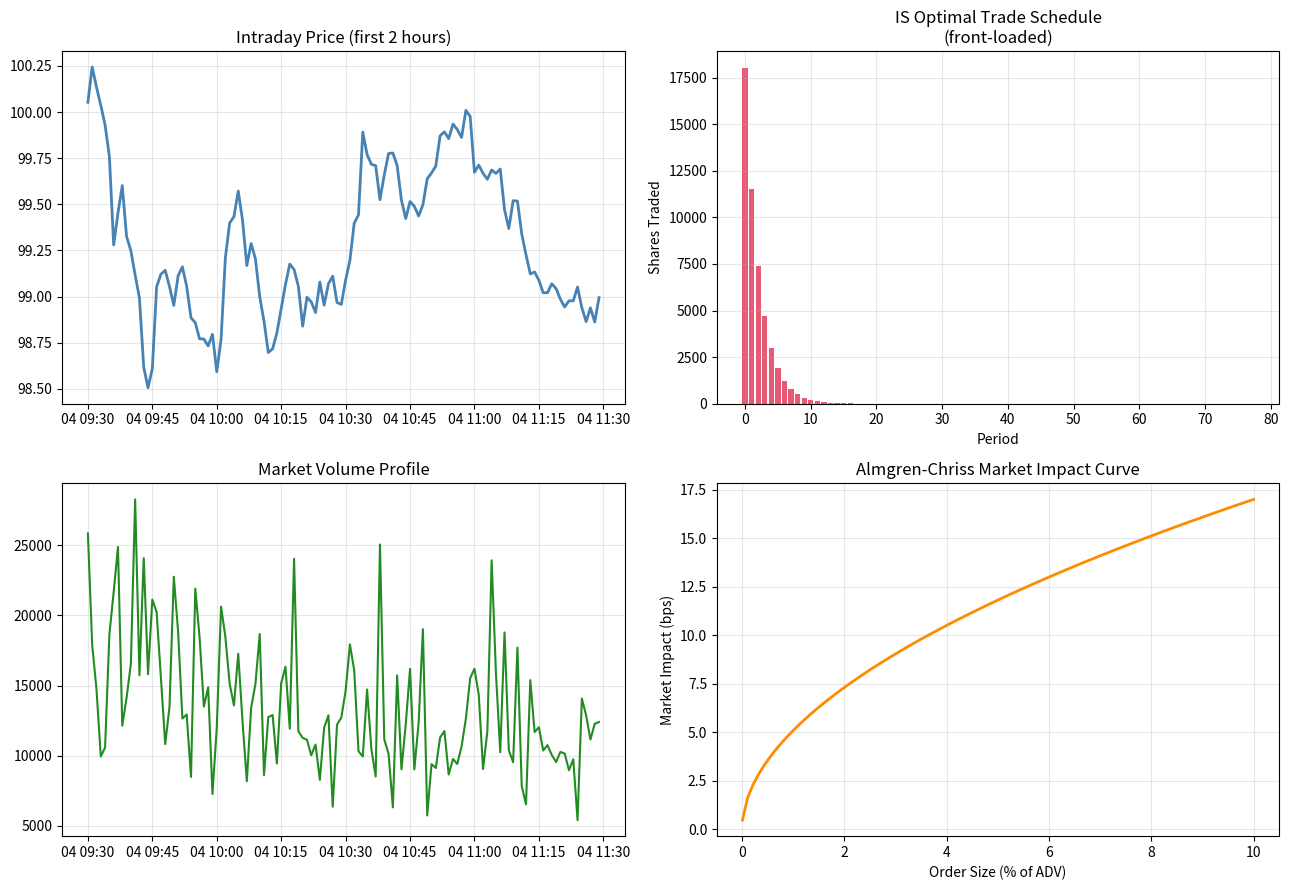

The script that saved this image: (Note: this script raises an exception after producing the figure.)
"""
MODULE 10 — EXECUTION & MARKET MICROSTRUCTURE
Lesson 1: Order Types, Slippage, TWAP/VWAP & Implementation Shortfall
Southampton Finance & Investment Society

Topics:
  - Market microstructure: bid-ask spread, order book, price impact
  - Order types: market, limit, stop, iceberg
  - Execution algorithms: TWAP, VWAP, IS (Implementation Shortfall)
  - Transaction cost analysis (TCA)
  - Alpha decay and urgency
  - Optimal execution (Almgren-Chriss model)
"""

import numpy as np
import pandas as pd
import matplotlib.pyplot as plt
from scipy.stats import norm
import warnings
warnings.filterwarnings("ignore")

np.random.seed(42)


# ─────────────────────────────────────────────
# 1. ORDER BOOK SIMULATION
# ─────────────────────────────────────────────

def simulate_order_book(mid_price: float = 100.0, spread_bps: float = 5.0,
                         depth_levels: int = 5) -> dict:
    """
    Simulate a Level 2 order book with bid and ask depth.
    """
    half_spread = mid_price * spread_bps / 20_000

    bids = []
    asks = []

    for i in range(depth_levels):
        # Bid prices below mid
        bid_price = mid_price - half_spread * (1 + i * 0.8)
        bid_size = np.random.randint(100, 2000) * (1 + i)  # Larger sizes deeper in book
        bids.append({"price": bid_price, "size": bid_size, "level": i+1})

        ask_price = mid_price + half_spread * (1 + i * 0.8)
        ask_size = np.random.randint(100, 2000) * (1 + i)
        asks.append({"price": ask_price, "size": ask_size, "level": i+1})

    return {
        "bids": pd.DataFrame(bids),
        "asks": pd.DataFrame(asks),
        "mid": mid_price,
        "spread_bps": spread_bps,
        "best_bid": bids[0]["price"],
        "best_ask": asks[0]["price"],
    }


def market_impact_model(order_size: float, adv: float, mid_price: float,
                          volatility: float = 0.20) -> dict:
    """
    Simplified Almgren-Chriss market impact:
    - Temporary impact: η * (order_size / adv)^0.6 * σ
    - Permanent impact: γ * (order_size / adv)^0.5 * σ
    """
    # Typical parameters (calibrated from empirical data)
    eta = 0.142       # Temporary impact coefficient
    gamma = 0.314     # Permanent impact coefficient
    daily_vol = volatility / np.sqrt(252)

    participation = order_size / adv  # Fraction of ADV
    temp_impact_bps = eta * (participation ** 0.6) * daily_vol * 10_000
    perm_impact_bps = gamma * (participation ** 0.5) * daily_vol * 10_000

    return {
        "order_size": order_size,
        "adv_participation_pct": participation * 100,
        "temp_impact_bps": temp_impact_bps,
        "perm_impact_bps": perm_impact_bps,
        "total_impact_bps": temp_impact_bps + perm_impact_bps,
        "cost_pct": (temp_impact_bps + perm_impact_bps) / 100,
        "cost_gbp": order_size * mid_price * (temp_impact_bps + perm_impact_bps) / 10_000,
    }


# ─────────────────────────────────────────────
# 2. EXECUTION ALGORITHMS
# ─────────────────────────────────────────────

def simulate_intraday_prices(n_minutes: int = 390, open_price: float = 100.0,
                              vol_intraday: float = 0.015) -> pd.Series:
    """Simulate intraday price path (6.5 hours = 390 minutes)."""
    # U-shape volatility pattern (high at open/close, low at midday)
    time_fraction = np.linspace(0, 1, n_minutes)
    vol_pattern = 1 + 1.5 * (1 - np.sin(np.pi * time_fraction))
    vol_scaled = vol_intraday / np.sqrt(390) * vol_pattern

    returns = np.random.randn(n_minutes) * vol_scaled
    prices = open_price * np.exp(np.cumsum(returns))

    times = pd.date_range("09:30", periods=n_minutes, freq="1min")
    return pd.Series(prices, index=times)


def simulate_intraday_volume(n_minutes: int = 390, total_volume: float = 1_000_000) -> pd.Series:
    """Simulate intraday volume distribution (J-curve pattern)."""
    time_fraction = np.linspace(0, 1, n_minutes)
    # J-shaped: high at open, low midday, high at close
    vol_profile = 2 + np.exp(-8 * time_fraction) + np.exp(-8 * (1 - time_fraction))
    vol_profile = vol_profile / vol_profile.sum()

    volumes = vol_profile * total_volume * np.random.lognormal(0, 0.3, n_minutes)
    volumes = volumes / volumes.sum() * total_volume

    times = pd.date_range("09:30", periods=n_minutes, freq="1min")
    return pd.Series(volumes, index=times)


class TWAPExecutor:
    """Time-Weighted Average Price: slice order equally over time."""

    def __init__(self, total_shares: int, duration_minutes: int,
                 slice_interval: int = 5):
        self.total_shares = total_shares
        self.duration_minutes = duration_minutes
        self.slice_interval = slice_interval
        self.n_slices = duration_minutes // slice_interval
        self.shares_per_slice = total_shares / self.n_slices

    def execute(self, prices: pd.Series) -> dict:
        exec_prices = []
        exec_sizes = []
        schedule = np.arange(0, self.duration_minutes, self.slice_interval)

        for t in schedule[:self.n_slices]:
            if t < len(prices):
                price = prices.iloc[t]
                # Add temporary impact for this slice
                impact = self.shares_per_slice / 100_000 * price * 0.0005
                exec_price = price + impact
                exec_prices.append(exec_price)
                exec_sizes.append(self.shares_per_slice)

        executed = pd.DataFrame({"price": exec_prices, "size": exec_sizes})
        vwap_achieved = (executed["price"] * executed["size"]).sum() / executed["size"].sum()
        arrival_price = prices.iloc[0]

        return {
            "algorithm": "TWAP",
            "vwap_achieved": vwap_achieved,
            "arrival_price": arrival_price,
            "implementation_shortfall_bps": (vwap_achieved - arrival_price) / arrival_price * 10_000,
            "trades": executed,
        }


class VWAPExecutor:
    """Volume-Weighted Average Price: trade in proportion to expected volume."""

    def __init__(self, total_shares: int, duration_minutes: int,
                 volume_profile: pd.Series = None):
        self.total_shares = total_shares
        self.duration_minutes = duration_minutes
        self.volume_profile = volume_profile

    def execute(self, prices: pd.Series, volumes: pd.Series) -> dict:
        # Determine participation schedule based on volume profile
        vol_window = volumes.iloc[:self.duration_minutes]
        vol_fraction = vol_window / vol_window.sum()
        participation_schedule = vol_fraction * self.total_shares

        exec_prices = []
        exec_sizes = []

        for t in range(min(self.duration_minutes, len(prices))):
            size = participation_schedule.iloc[t]
            price = prices.iloc[t]
            impact = size / volumes.iloc[t] * price * 0.001  # Participation impact
            exec_price = price + impact
            exec_prices.append(exec_price)
            exec_sizes.append(size)

        executed = pd.DataFrame({"price": exec_prices, "size": exec_sizes})
        vwap_achieved = (executed["price"] * executed["size"]).sum() / executed["size"].sum()

        # Compute market VWAP for comparison
        market_vwap = (prices.iloc[:self.duration_minutes] *
                       volumes.iloc[:self.duration_minutes]).sum() / \
                       volumes.iloc[:self.duration_minutes].sum()

        return {
            "algorithm": "VWAP",
            "vwap_achieved": vwap_achieved,
            "market_vwap": market_vwap,
            "arrival_price": prices.iloc[0],
            "vwap_slippage_bps": (vwap_achieved - market_vwap) / market_vwap * 10_000,
            "implementation_shortfall_bps": (vwap_achieved - prices.iloc[0]) / prices.iloc[0] * 10_000,
            "trades": executed,
        }


class ImplementationShortfallExecutor:
    """
    IS algorithm: minimise implementation shortfall by front-loading in
    high-alpha/high-urgency situations, accepting market impact.
    Based on Almgren-Chriss optimal liquidation.
    """

    def __init__(self, total_shares: int, risk_aversion: float = 0.5,
                 volatility: float = 0.02, temp_impact: float = 0.001,
                 perm_impact: float = 0.0005):
        self.total_shares = total_shares
        self.lambda_ = risk_aversion
        self.sigma = volatility
        self.eta = temp_impact
        self.gamma = perm_impact

    def optimal_schedule(self, n_periods: int) -> np.ndarray:
        """
        Almgren-Chriss: optimal trading trajectory minimising
        E[Cost] + λ * Var[Cost]
        """
        kappa_sq = self.lambda_ * self.sigma**2 / self.eta
        kappa = np.sqrt(kappa_sq)

        t = np.arange(n_periods + 1)
        # Optimal holdings: X_t = X_0 * sinh(κ(T-t)) / sinh(κT)
        holdings = self.total_shares * np.sinh(kappa * (n_periods - t)) / np.sinh(kappa * n_periods)
        trade_schedule = -np.diff(holdings)  # Shares to sell per period

        return trade_schedule, holdings

    def execute(self, prices: pd.Series) -> dict:
        n_periods = min(len(prices) - 1, 78)  # Trade over first 2 hours
        schedule, holdings = self.optimal_schedule(n_periods)

        exec_prices = []
        exec_sizes = []

        for i, (size, t) in enumerate(zip(schedule, range(n_periods))):
            if t < len(prices) and size > 0:
                price = prices.iloc[t]
                impact = self.eta * size / self.total_shares * price
                exec_price = price + impact
                exec_prices.append(exec_price)
                exec_sizes.append(size)

        executed = pd.DataFrame({"price": exec_prices, "size": exec_sizes})
        vwap_achieved = (executed["price"] * executed["size"]).sum() / executed["size"].sum() if len(executed) > 0 else prices.iloc[0]

        return {
            "algorithm": "IS (Almgren-Chriss)",
            "vwap_achieved": vwap_achieved,
            "arrival_price": prices.iloc[0],
            "implementation_shortfall_bps": (vwap_achieved - prices.iloc[0]) / prices.iloc[0] * 10_000,
            "schedule": schedule,
            "holdings_path": holdings,
            "trades": executed,
        }


# ─────────────────────────────────────────────
# 3. TRANSACTION COST ANALYSIS (TCA)
# ─────────────────────────────────────────────

def run_tca_comparison():
    print("="*60)
    print("TRANSACTION COST ANALYSIS: TWAP vs VWAP vs IS")
    print("="*60)

    prices = simulate_intraday_prices(n_minutes=390, open_price=100.0, vol_intraday=0.015)
    volumes = simulate_intraday_volume(n_minutes=390, total_volume=5_000_000)

    order_size = 50_000  # 50k shares = 1% of ADV
    duration = 120        # Execute over 2 hours

    twap = TWAPExecutor(order_size, duration)
    vwap = VWAPExecutor(order_size, duration)
    is_exec = ImplementationShortfallExecutor(order_size, risk_aversion=0.5,
                                               volatility=0.02)

    results = {
        "TWAP": twap.execute(prices),
        "VWAP": vwap.execute(prices, volumes),
        "IS": is_exec.execute(prices),
    }

    print(f"\nOrder: Buy {order_size:,} shares, Arrival Price: £{prices.iloc[0]:.2f}")
    print(f"\n{'Algorithm':25s} {'Avg Price':>10} {'IS (bps)':>10} {'Cost (£)':>10}")
    print("-" * 60)
    for name, res in results.items():
        is_bps = res["implementation_shortfall_bps"]
        cost_gbp = is_bps / 10_000 * prices.iloc[0] * order_size
        print(f"  {name:23s}  £{res['vwap_achieved']:>8.4f}  {is_bps:>9.2f}  £{cost_gbp:>9.2f}")

    # Market impact curve
    print("\nMarket Impact vs Order Size:")
    print(f"  {'Order (% ADV)':>15} {'Temp Impact (bps)':>18} {'Perm Impact (bps)':>18} {'Total (bps)':>12}")
    adv = 5_000_000
    for pct in [0.1, 0.5, 1.0, 2.0, 5.0, 10.0]:
        size = pct/100 * adv
        impact = market_impact_model(size, adv, 100.0)
        print(f"  {pct:>14.1f}%  {impact['temp_impact_bps']:>17.2f}  "
              f"{impact['perm_impact_bps']:>17.2f}  {impact['total_impact_bps']:>11.2f}")

    # Plot IS algorithm schedule
    is_res = results["IS"]
    if "schedule" in is_res:
        fig, axes = plt.subplots(2, 2, figsize=(13, 9))

        axes[0, 0].plot(prices.index[:120], prices.iloc[:120], lw=2, color="steelblue")
        axes[0, 0].set_title("Intraday Price (first 2 hours)")
        axes[0, 0].grid(True, alpha=0.3)

        axes[0, 1].bar(range(len(is_res["schedule"])),
                       is_res["schedule"], color="crimson", alpha=0.7)
        axes[0, 1].set_title("IS Optimal Trade Schedule\n(front-loaded)")
        axes[0, 1].set_xlabel("Period")
        axes[0, 1].set_ylabel("Shares Traded")
        axes[0, 1].grid(True, alpha=0.3)

        axes[1, 0].plot(volumes.index[:120], volumes.iloc[:120], lw=1.5, color="forestgreen")
        axes[1, 0].set_title("Market Volume Profile")
        axes[1, 0].grid(True, alpha=0.3)

        # Impact curve
        pcts = np.linspace(0.01, 10, 100)
        impacts = [market_impact_model(p/100 * adv, adv, 100.0)["total_impact_bps"]
                   for p in pcts]
        axes[1, 1].plot(pcts, impacts, lw=2, color="darkorange")
        axes[1, 1].set_xlabel("Order Size (% of ADV)")
        axes[1, 1].set_ylabel("Market Impact (bps)")
        axes[1, 1].set_title("Almgren-Chriss Market Impact Curve")
        axes[1, 1].grid(True, alpha=0.3)

        plt.tight_layout()
        plt.savefig("module_10_execution/execution_analysis.png", dpi=120, bbox_inches="tight")
        plt.show()


# ─────────────────────────────────────────────
# 4. ALPHA DECAY
# ─────────────────────────────────────────────

def alpha_decay_demo():
    """
    Alpha decays over time. The IS algorithm should balance:
    - Trading faster (less alpha decay) vs slower (less market impact).
    """
    print("\n" + "="*60)
    print("ALPHA DECAY — URGENCY CALIBRATION")
    print("="*60)

    # Model: alpha(t) = alpha_0 * exp(-decay_rate * t)
    alpha_0 = 50  # bps initial alpha
    decay_rates = [0.5, 1.0, 2.0, 5.0]  # Higher = faster decay (per hour)

    times = np.linspace(0, 8, 100)  # 8 trading hours

    fig, ax = plt.subplots(figsize=(9, 5))
    for rate in decay_rates:
        alpha_path = alpha_0 * np.exp(-rate * times)
        half_life = np.log(2) / rate * 60
        ax.plot(times, alpha_path, lw=2,
                label=f"Decay rate λ={rate} (t½={half_life:.0f}min)")

    ax.set_xlabel("Time (hours)")
    ax.set_ylabel("Remaining Alpha (bps)")
    ax.set_title("Alpha Decay — How Quickly Must We Execute?")
    ax.legend()
    ax.grid(True, alpha=0.3)
    plt.tight_layout()
    plt.savefig("module_10_execution/alpha_decay.png", dpi=120, bbox_inches="tight")
    plt.show()

    print("\nKey rule of thumb:")
    print("  - Statistical arb signals: decay in minutes → aggressive/IS execution")
    print("  - Fundamental signals: decay in weeks → patient/VWAP execution")
    print("  - Optimal urgency: trade when impact cost < alpha remaining")


# ─────────────────────────────────────────────
# MAIN
# ─────────────────────────────────────────────

if __name__ == "__main__":
    print("SFIS QUANT COURSE — MODULE 10: EXECUTION & MICROSTRUCTURE")

    # Order book
    book = simulate_order_book(100, spread_bps=8)
    print("\nSimulated Order Book:")
    print("BIDS:")
    print(book["bids"].round(4).to_string(index=False))
    print("\nASKS:")
    print(book["asks"].round(4).to_string(index=False))

    run_tca_comparison()
    alpha_decay_demo()

    print("\n\nEXERCISES:")
    print("1. Calibrate the Almgren-Chriss parameters from real tick data on a liquid equity.")
    print("2. Build a VWAP scheduler that adapts in real-time to actual vs expected volume.")
    print("3. Implement a limit order execution model — when does patience save money?")
    print("4. Model the spread cost for a £10m order in a stock with £2m ADV (illiquid mid-cap).")
